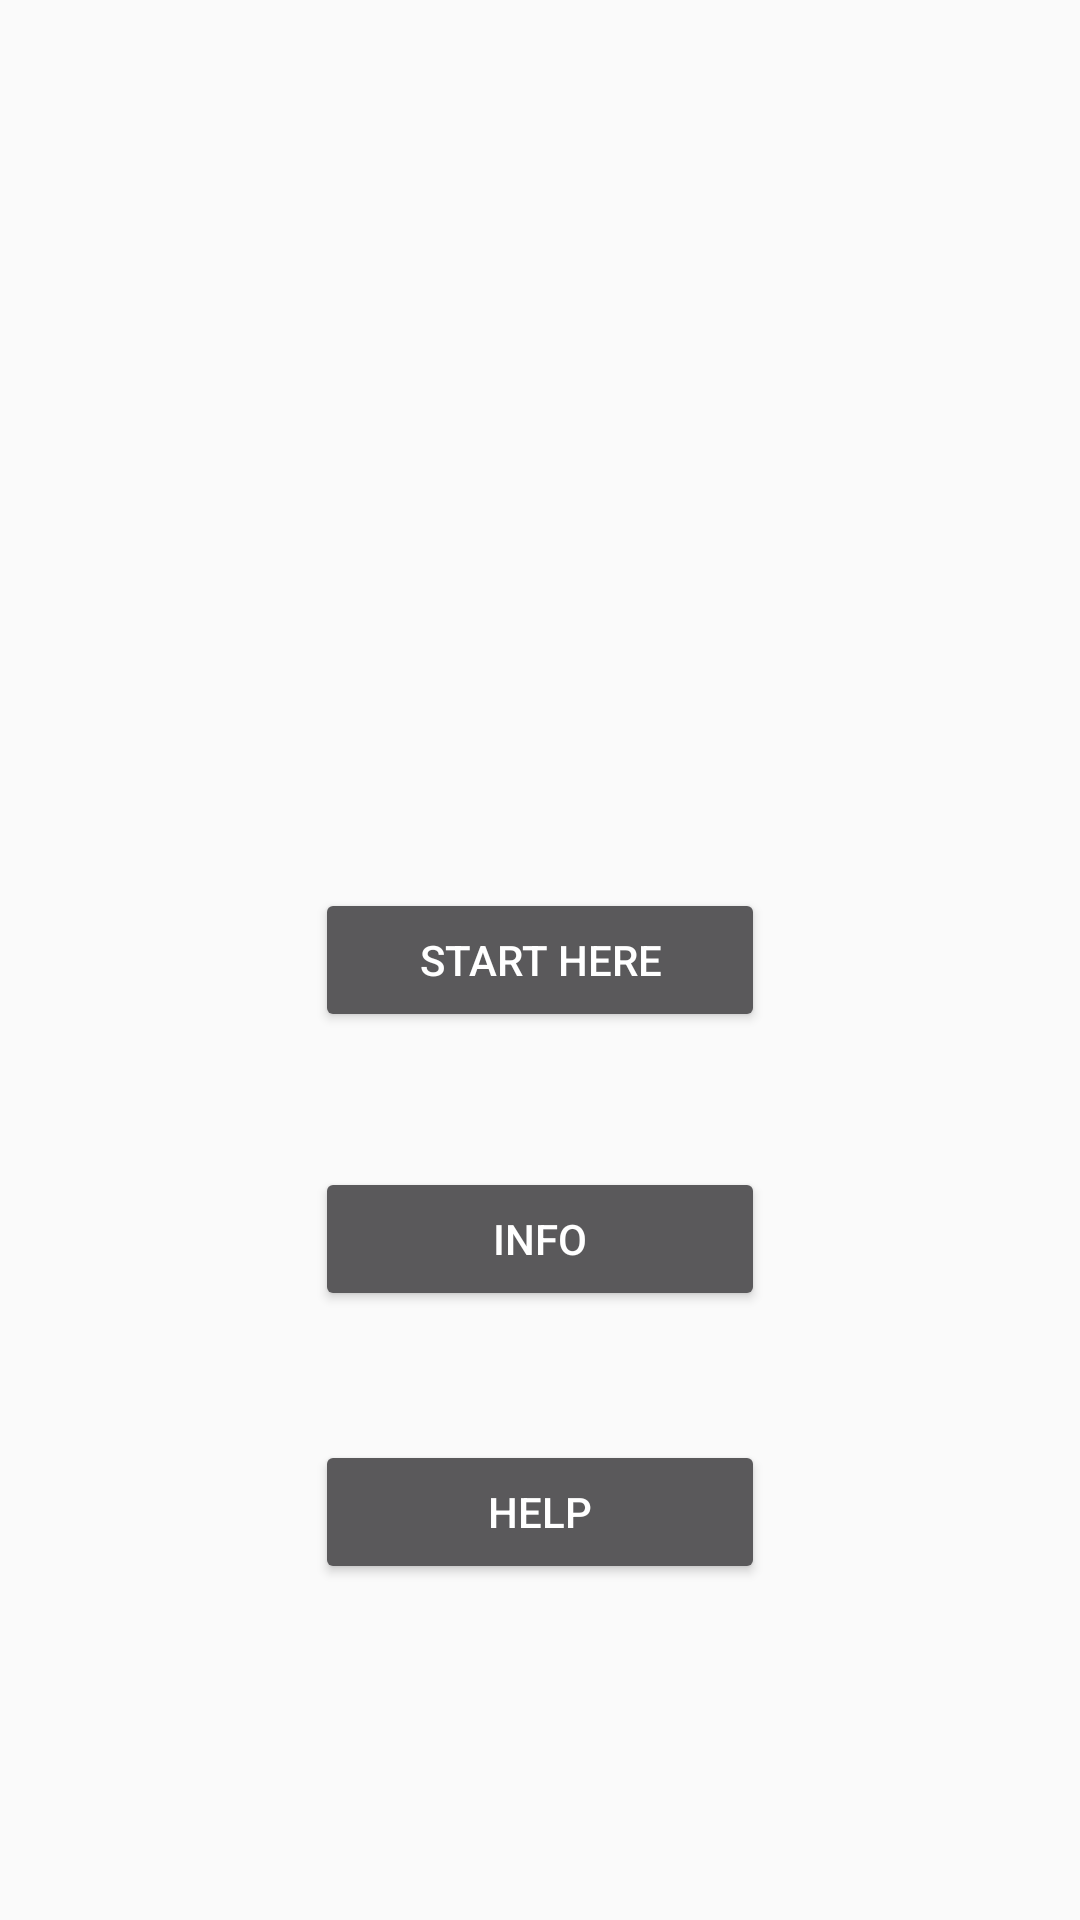

This screen was rendered from an Android layout file. Write that file and the resources it references.
<!-- AndroidManifest.xml: application theme AppTheme -->
<!-- res/layout/activity_main.xml -->
<RelativeLayout xmlns:android="http://schemas.android.com/apk/res/android"
    xmlns:tools="http://schemas.android.com/tools" android:layout_width="match_parent"
    android:layout_height="match_parent" android:paddingLeft="@dimen/activity_horizontal_margin"
    android:paddingRight="@dimen/activity_horizontal_margin"
    android:paddingTop="@dimen/activity_vertical_margin"
    android:paddingBottom="@dimen/activity_vertical_margin" tools:context=".MainActivity">

    <Button
        android:layout_width="150dp"
        android:layout_height="wrap_content"
        android:text="START HERE"
        android:id="@+id/start_button"
        android:layout_centerVertical="true"
        android:layout_centerHorizontal="true" />

    <Button
        android:layout_width="150dp"
        android:layout_height="wrap_content"
        android:text="INFO"
        android:id="@+id/info_button"
        android:layout_below="@+id/start_button"
        android:layout_centerHorizontal="true"
        android:layout_marginTop="45dp" />

    <Button
        android:layout_width="150dp"
        android:layout_height="wrap_content"
        android:text="HELP"
        android:id="@+id/help_button"
        android:layout_below="@+id/info_button"
        android:layout_centerHorizontal="true"
        android:layout_marginTop="43dp" />
</RelativeLayout>
<!-- resources referenced by this layout -->
<resources>
  <style name="AppTheme" parent="Theme.AppCompat.Light.NoActionBar">
  
          <item name="theme">@style/ThemeOverlay.AppCompat.Dark.ActionBar</item>
      </style>
</resources>
